Dataset: processed_dataset (GitHub, diogoazevedo04/ERCP_Image_Classifier). Classes: biliary leaks, lithiasis, normal, stricture.

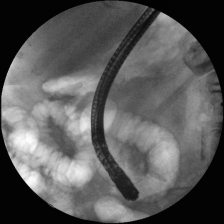
Label: lithiasis

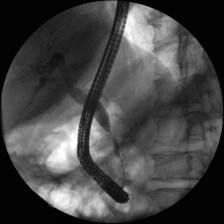
Label: stricture

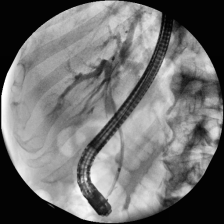
Label: stricture

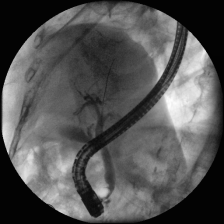
Label: normal

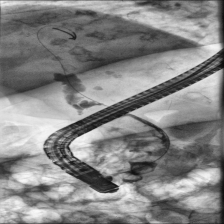
Label: lithiasis

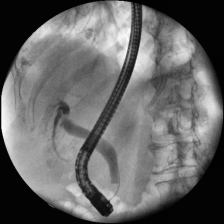
Label: normal
